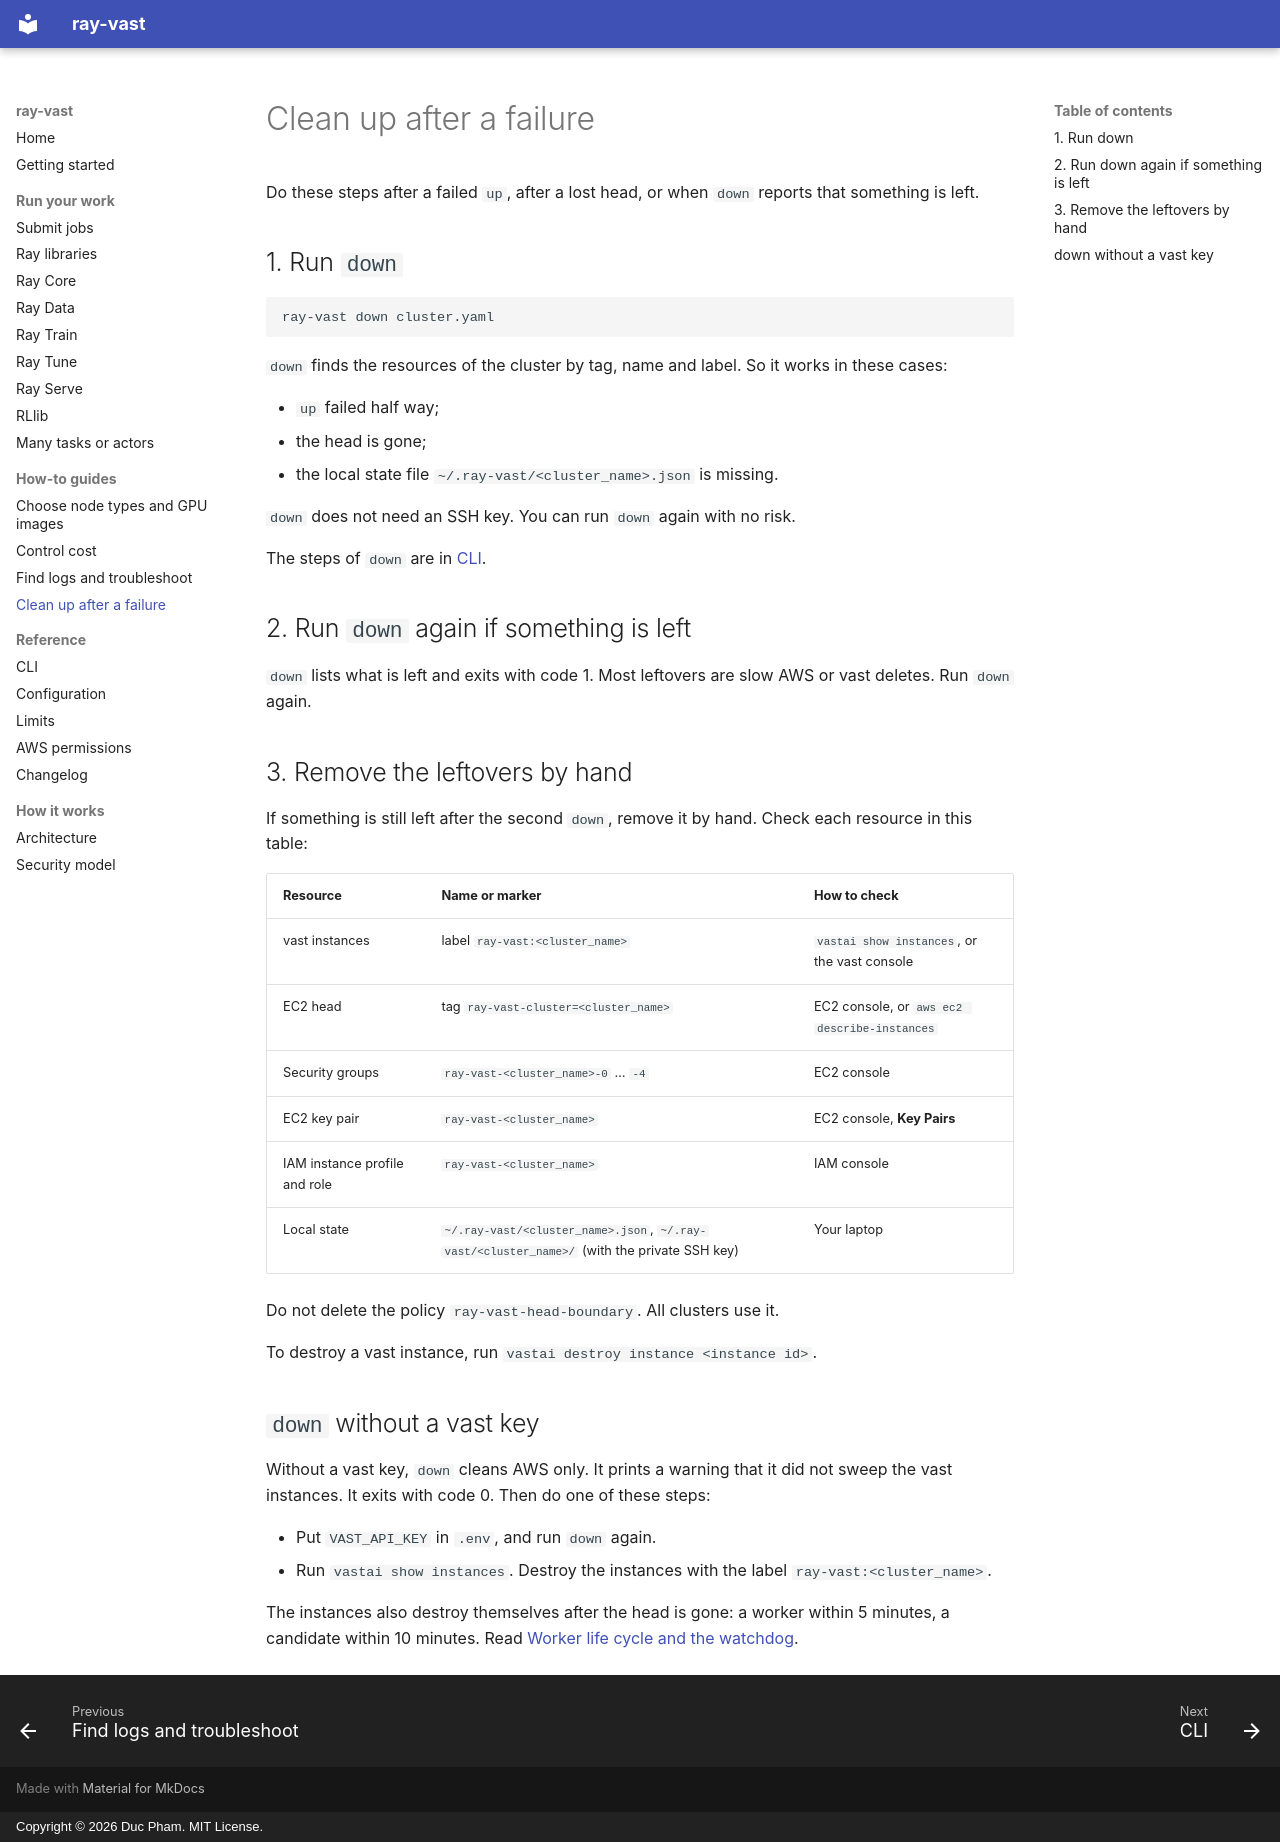

repository: duc-ph/ray-vast · page: how-to/clean-up/index.html · generator: mkdocs · copyright: Copyright © 2026 Duc Pham. MIT License.

# Clean up after a failure

Do these steps after a failed `up`, after a lost head, or when `down` reports that something is left.

## 1. Run `down`

```bash
ray-vast down cluster.yaml
```

`down` finds the resources of the cluster by tag, name and label. So it works in these cases:

- `up` failed half way;
- the head is gone;
- the local state file `~/.ray-vast/<cluster_name>.json` is missing.

`down` does not need an SSH key. You can run `down` again with no risk.

The steps of `down` are in [CLI](../reference/cli.md#ray-vast-down).

## 2. Run `down` again if something is left

`down` lists what is left and exits with code 1. Most leftovers are slow AWS or vast deletes. Run `down` again.

## 3. Remove the leftovers by hand

If something is still left after the second `down`, remove it by hand. Check each resource in this table:

| Resource | Name or marker | How to check |
|---|---|---|
| vast instances | label `ray-vast:<cluster_name>` | `vastai show instances`, or the vast console |
| EC2 head | tag `ray-vast-cluster=<cluster_name>` | EC2 console, or `aws ec2 describe-instances` |
| Security groups | `ray-vast-<cluster_name>-0` … `-4` | EC2 console |
| EC2 key pair | `ray-vast-<cluster_name>` | EC2 console, **Key Pairs** |
| IAM instance profile and role | `ray-vast-<cluster_name>` | IAM console |
| Local state | `~/.ray-vast/<cluster_name>.json`, `~/.ray-vast/<cluster_name>/` (with the private SSH key) | Your laptop |

Do not delete the policy `ray-vast-head-boundary`. All clusters use it.

To destroy a vast instance, run `vastai destroy instance <instance id>`.

## `down` without a vast key

Without a vast key, `down` cleans AWS only. It prints a warning that it did not sweep the vast instances. It exits with code 0.
Then do one of these steps:

- Put `VAST_API_KEY` in `.env`, and run `down` again.
- Run `vastai show instances`. Destroy the instances with the label `ray-vast:<cluster_name>`.

The instances also destroy themselves after the head is gone: a worker within 5 minutes, a candidate within 10 minutes.
Read [Worker life cycle and the watchdog](../explanation/architecture.md#worker-life-cycle-and-the-watchdog).
